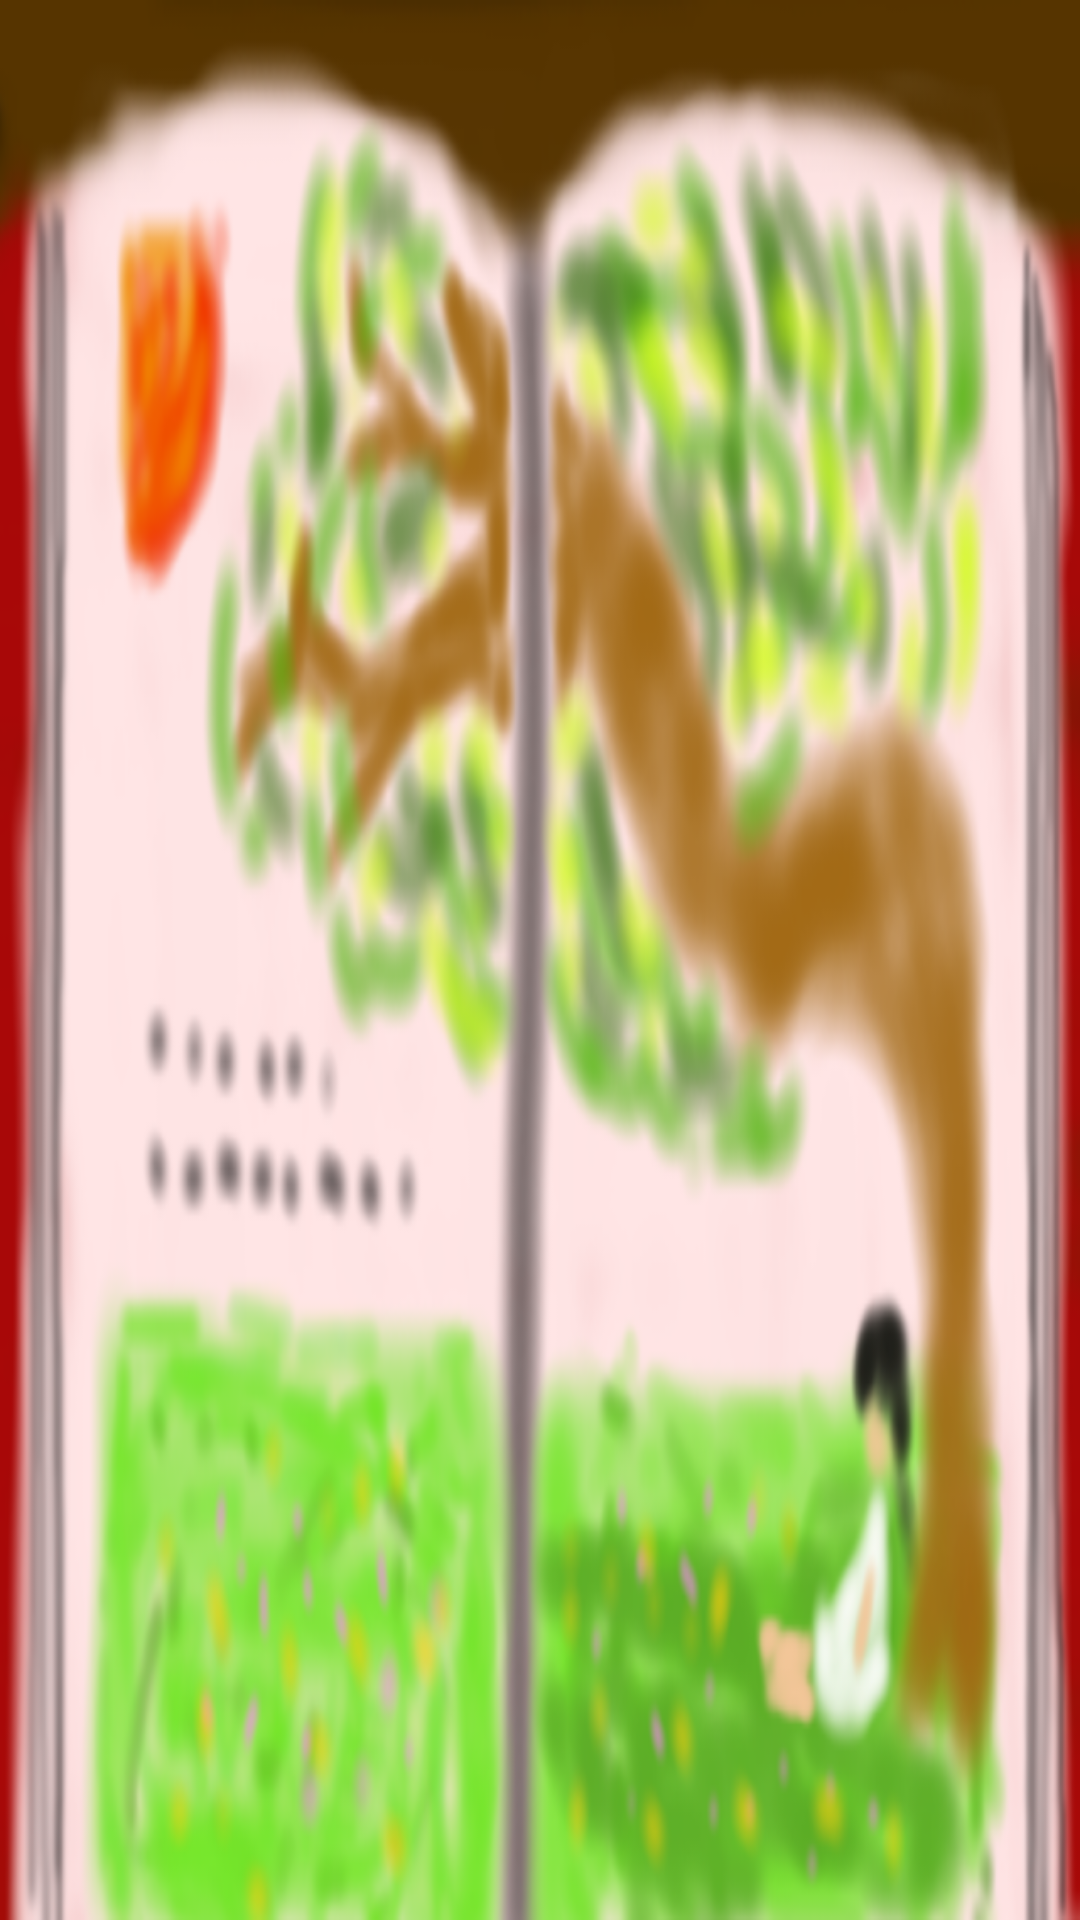

Android layout source for this screen:
<!-- AndroidManifest.xml: fallback theme Theme.MaterialComponents.DayNight.NoActionBar -->
<!-- res/layout/picturebook.xml -->
<?xml version="1.0" encoding="utf-8"?>
<LinearLayout xmlns:android="http://schemas.android.com/apk/res/android"
              android:orientation="vertical"
              android:layout_width="match_parent"
              android:layout_height="match_parent">
    <ImageView android:layout_width="match_parent" android:layout_height="match_parent"
            android:id="@+id/pb_page"
            android:src="@drawable/picturebook"
            android:focusable="true"
               android:layout_gravity="center_horizontal"
            android:scaleType="fitXY"/>

</LinearLayout>
<!-- resources referenced by this layout -->
<resources>
  <!-- drawable picturebook: png bitmap (drawable, 208172 bytes) -->
</resources>
